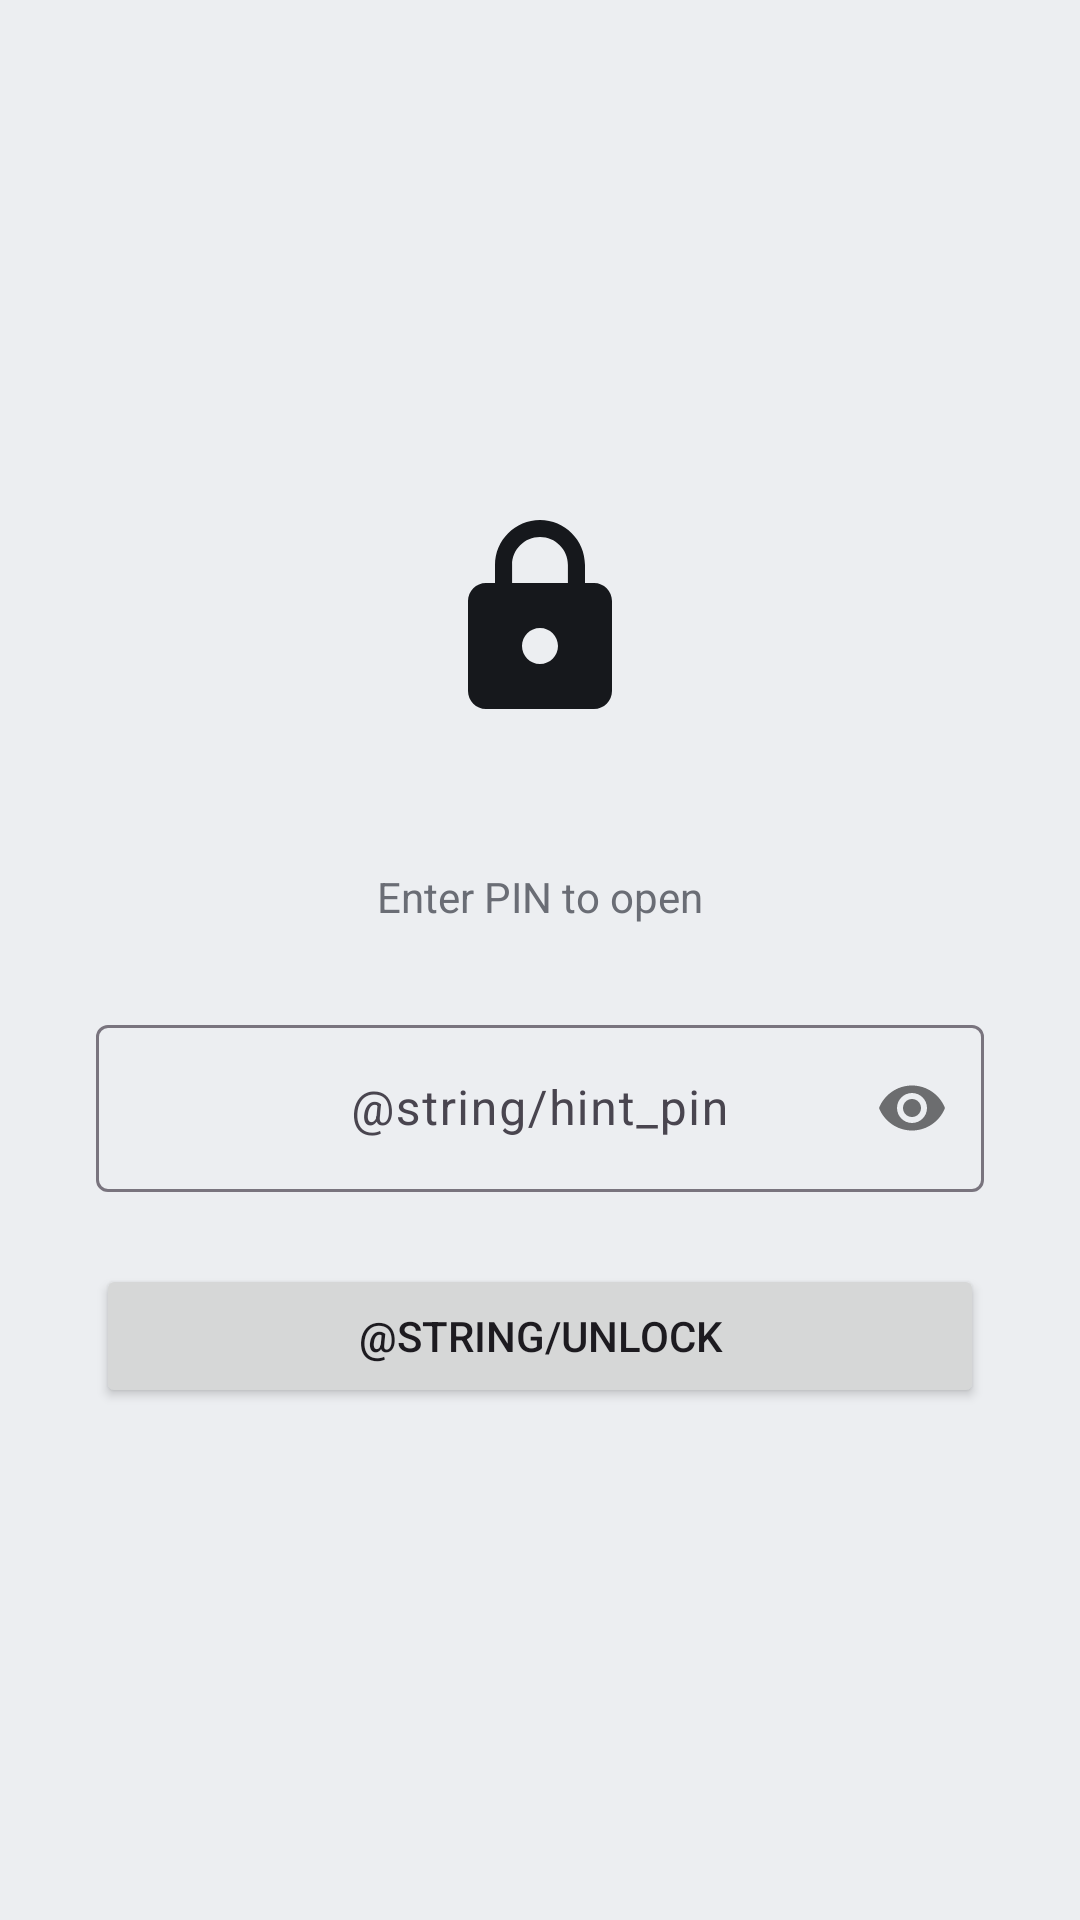

Reconstruct the res/layout file that produces this screen, plus the resources it refers to.
<!-- AndroidManifest.xml: activity theme Theme.AppLocker.Lock -->
<!-- res/layout/activity_lock_screen.xml -->
<?xml version="1.0" encoding="utf-8"?>
<LinearLayout xmlns:android="http://schemas.android.com/apk/res/android"
    xmlns:app="http://schemas.android.com/apk/res-auto"
    android:layout_width="match_parent"
    android:layout_height="match_parent"
    android:background="@color/lock_background"
    android:gravity="center"
    android:orientation="vertical"
    android:padding="32dp">

    <ImageView
        android:layout_width="72dp"
        android:layout_height="72dp"
        android:contentDescription="@string/app_icon_desc"
        android:src="@drawable/ic_lock"
        app:tint="@color/text_primary" />

    <TextView
        android:id="@+id/appLabel"
        android:layout_width="wrap_content"
        android:layout_height="wrap_content"
        android:layout_marginTop="16dp"
        android:textColor="@color/text_primary"
        android:textSize="20sp"
        android:textStyle="bold" />

    <TextView
        android:layout_width="wrap_content"
        android:layout_height="wrap_content"
        android:layout_marginTop="4dp"
        android:text="@string/enter_pin_to_open"
        android:textColor="@color/text_secondary"
        android:textSize="14sp" />

    <com.google.android.material.textfield.TextInputLayout
        android:layout_width="match_parent"
        android:layout_height="wrap_content"
        android:layout_marginTop="28dp"
        android:hint="@string/hint_pin"
        app:passwordToggleEnabled="true">

        <com.google.android.material.textfield.TextInputEditText
            android:id="@+id/pinInput"
            android:layout_width="match_parent"
            android:layout_height="wrap_content"
            android:gravity="center"
            android:imeOptions="actionDone"
            android:inputType="numberPassword" />
    </com.google.android.material.textfield.TextInputLayout>

    <TextView
        android:id="@+id/errorText"
        android:layout_width="wrap_content"
        android:layout_height="wrap_content"
        android:layout_marginTop="12dp"
        android:textColor="@color/error"
        android:textSize="14sp"
        android:visibility="gone" />

    <Button
        android:id="@+id/unlockButton"
        android:layout_width="match_parent"
        android:layout_height="wrap_content"
        android:layout_marginTop="24dp"
        android:text="@string/unlock" />
</LinearLayout>
<!-- resources referenced by this layout -->
<resources>
  <color name="error">#E5484D</color>
  <color name="lock_background">#ECEEF1</color>
  <color name="text_primary">#16181C</color>
  <color name="text_secondary">#6A6D75</color>
  <!-- drawable ic_lock (drawable) -->
  <vector xmlns:android="http://schemas.android.com/apk/res/android"
      android:width="24dp"
      android:height="24dp"
      android:viewportWidth="24"
      android:viewportHeight="24"
      android:tint="#FFFFFF">
      <path
          android:fillColor="#000000"
          android:pathData="M18,8h-1V6c0,-2.76 -2.24,-5 -5,-5S7,3.24 7,6v2H6c-1.1,0 -2,0.9 -2,2v10c0,1.1 0.9,2 2,2h12c1.1,0 2,-0.9 2,-2V10c0,-1.1 -0.9,-2 -2,-2zM12,17c-1.1,0 -2,-0.9 -2,-2s0.9,-2 2,-2 2,0.9 2,2 -0.9,2 -2,2zM15.1,8H8.9V6c0,-1.71 1.39,-3.1 3.1,-3.1 1.71,0 3.1,1.39 3.1,3.1v2z" />
  </vector>
  <string name="app_icon_desc">App icon</string>
  <string name="enter_pin_to_open">Enter PIN to open</string>
  <style name="Theme.AppLocker.Lock" parent="Theme.AppLocker">
          <item name="android:windowBackground">@drawable/bg_lock_gradient</item>
          <item name="android:statusBarColor">@android:color/transparent</item>
          <item name="android:navigationBarColor">@android:color/transparent</item>
      </style>
  <style name="Theme.AppLocker" parent="Theme.Material3.DayNight.NoActionBar">
          <item name="colorPrimary">@color/primary</item>
          <item name="colorOnPrimary">@color/on_primary</item>
          <item name="colorSecondary">@color/primary</item>
          <item name="android:colorBackground">@color/background</item>
          <item name="android:statusBarColor">@color/background</item>
          <item name="android:navigationBarColor">@color/surface</item>
          <item name="android:windowLightStatusBar">@bool/light_system_bars</item>
      </style>
  <!-- drawable bg_lock_gradient (drawable) -->
  <?xml version="1.0" encoding="utf-8"?>
  <shape xmlns:android="http://schemas.android.com/apk/res/android"
      android:shape="rectangle">
      <gradient
          android:type="radial"
          android:gradientRadius="640dp"
          android:centerX="0.5"
          android:centerY="0.28"
          android:startColor="@color/glow_top"
          android:centerColor="#1A0E03"
          android:endColor="@color/glow_bottom" />
  </shape>
  <color name="primary">#2FB8AC</color>
  <color name="on_primary">#06302C</color>
  <color name="background">#F4F5F7</color>
  <color name="surface">#FFFFFF</color>
  <color name="glow_top">#FFFFFF</color>
  <color name="glow_bottom">#E9ECF0</color>
</resources>
